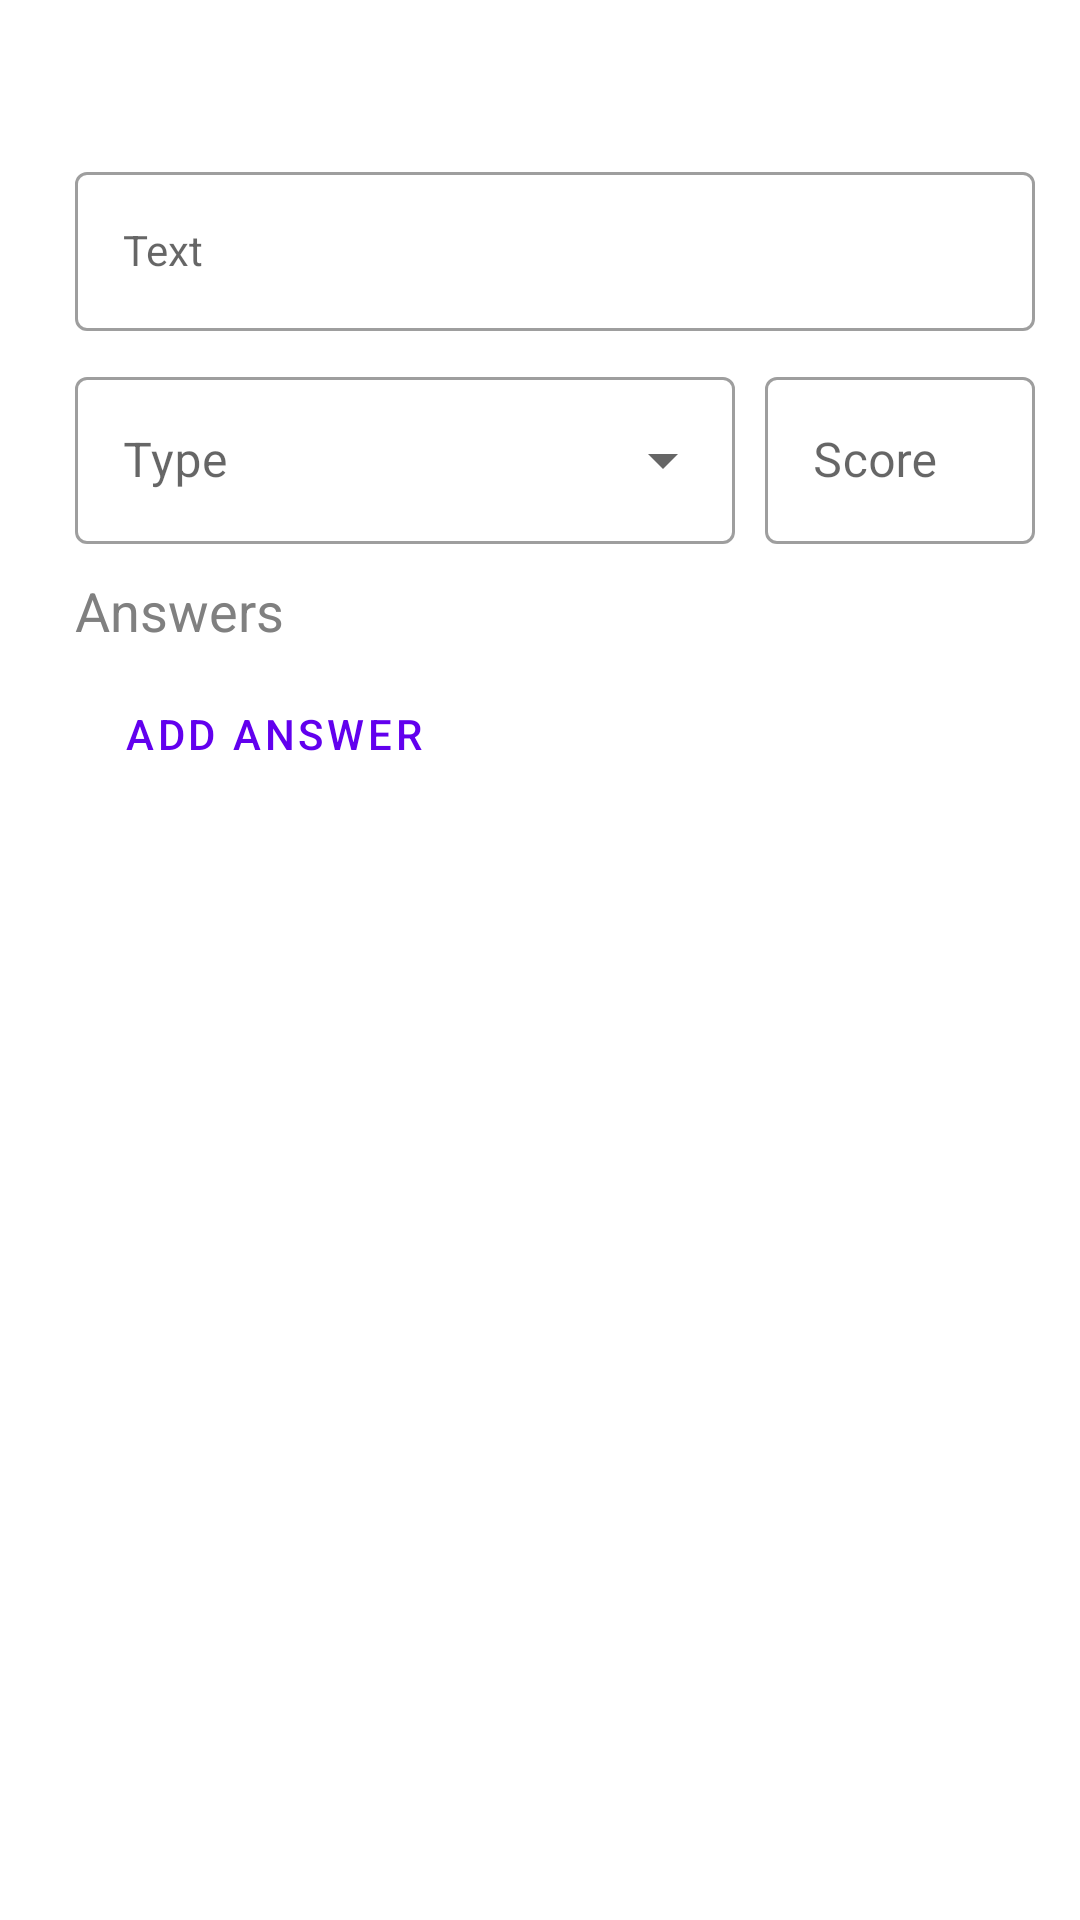

Reconstruct the res/layout file that produces this screen, plus the resources it refers to.
<!-- AndroidManifest.xml: application theme Theme.TestingSystem -->
<!-- res/layout/question_form_fragment.xml -->
<?xml version="1.0" encoding="utf-8"?>
<LinearLayout
    xmlns:android="http://schemas.android.com/apk/res/android"
    xmlns:app="http://schemas.android.com/apk/res-auto"
    android:layout_width="match_parent"
    android:layout_height="wrap_content"
    android:padding="15dp"
    android:orientation="horizontal">

    <TextView
        android:id="@+id/tv_question_pos"
        android:layout_width="wrap_content"
        android:layout_height="match_parent"
        android:textSize="16dp"
        android:layout_marginRight="10dp" />

    <LinearLayout
        android:layout_width="match_parent"
        android:layout_height="match_parent"
        android:orientation="vertical">
        <LinearLayout
            android:layout_width="match_parent"
            android:layout_height="wrap_content"
            android:orientation="horizontal"
            android:gravity="end">
            <Button
                android:id="@+id/move_up_question_btn"
                app:icon="@drawable/ic_move_up"
                android:layout_width="wrap_content"
                android:layout_height="wrap_content"
                style="@style/Widget.App.Button.OutlinedButton.IconOnly"
                android:layout_marginRight="6dp"/>
            <Button
                android:id="@+id/move_down_question_btn"
                app:icon="@drawable/ic_move_down"
                android:layout_width="wrap_content"
                android:layout_height="wrap_content"
                style="@style/Widget.App.Button.OutlinedButton.IconOnly"
                android:layout_marginHorizontal="6dp"/>
            <Button
                android:id="@+id/delete_question_btn"
                app:icon="@drawable/ic_delete"
                android:layout_width="wrap_content"
                android:layout_height="wrap_content"
                style="@style/Widget.App.Button.OutlinedButton.IconOnly"
                android:layout_marginLeft="6dp"/>

        </LinearLayout>

        <com.google.android.material.textfield.TextInputLayout
            android:layout_width="match_parent"
            android:layout_height="wrap_content"
            android:hint="@string/text"
            app:hintTextAppearance="@style/TextAppearance.AppCompat.Small"
            style="@style/Widget.MaterialComponents.TextInputLayout.OutlinedBox">

            <com.google.android.material.textfield.TextInputEditText
                android:id="@+id/et_question_text"
                android:layout_width="match_parent"
                android:layout_height="wrap_content"
                android:textAppearance="@style/TextAppearance.AppCompat.Small"/>
        </com.google.android.material.textfield.TextInputLayout>

        <LinearLayout
            android:layout_width="match_parent"
            android:layout_height="wrap_content"
            android:orientation="horizontal"
            android:layout_marginVertical="10dp">
            <com.google.android.material.textfield.TextInputLayout
                android:layout_width="wrap_content"
                android:layout_height="wrap_content"
                android:layout_marginRight="10dp"
                android:minWidth="220dp"
                android:hint="@string/type"
                style="@style/Widget.MaterialComponents.TextInputLayout.OutlinedBox.ExposedDropdownMenu">

                <AutoCompleteTextView
                    android:id="@+id/tv_question_type"
                    android:layout_width="match_parent"
                    android:layout_height="match_parent"
                    android:inputType="none"/>
            </com.google.android.material.textfield.TextInputLayout>

            <com.google.android.material.textfield.TextInputLayout
                android:layout_width="match_parent"
                android:layout_height="wrap_content"
                android:hint="@string/score"
                style="@style/Widget.MaterialComponents.TextInputLayout.OutlinedBox">

                <com.google.android.material.textfield.TextInputEditText
                    android:id="@+id/tv_question_score"
                    android:layout_width="match_parent"
                    android:layout_height="match_parent"
                    android:inputType="number"/>
            </com.google.android.material.textfield.TextInputLayout>
        </LinearLayout>


        <androidx.constraintlayout.widget.ConstraintLayout
            android:id="@+id/answers_view_btn"
            android:layout_width="match_parent"
            android:layout_height="wrap_content"
            android:layout_marginBottom="5dp">
            <TextView
                android:layout_width="wrap_content"
                android:layout_height="wrap_content"
                android:text="@string/answers"
                android:textSize="18dp"
                android:textColor="@color/grey"
                app:layout_constraintTop_toTopOf="parent"
                app:layout_constraintBottom_toBottomOf="parent"
                app:layout_constraintLeft_toLeftOf="parent"/>

            <ImageView
                android:id="@+id/answers_view_icon"
                android:layout_width="wrap_content"
                android:layout_height="wrap_content"
                android:src="@drawable/ic_move_down"
                app:layout_constraintTop_toTopOf="parent"
                app:layout_constraintBottom_toBottomOf="parent"
                app:layout_constraintRight_toRightOf="parent"/>
        </androidx.constraintlayout.widget.ConstraintLayout>

        <LinearLayout
            android:id="@+id/answers_view"
            android:layout_width="match_parent"
            android:layout_height="wrap_content"
            android:orientation="vertical">
            <androidx.recyclerview.widget.RecyclerView
                android:id="@+id/answers_recycler_view"
                android:layout_width="match_parent"
                android:layout_height="wrap_content"/>
            <Button
                android:id="@+id/add_answer_btn"
                android:layout_width="wrap_content"
                android:layout_height="wrap_content"
                app:icon="@drawable/ic_plus"
                style="@style/Widget.MaterialComponents.Button.OutlinedButton"
                android:text="@string/add_answer"/>
        </LinearLayout>
    </LinearLayout>

</LinearLayout>
<!-- resources referenced by this layout -->
<resources>
  <color name="grey">#808080</color>
  <string name="add_answer">Add answer</string>
  <string name="answers">Answers</string>
  <string name="score">Score</string>
  <string name="text">Text</string>
  <string name="type">Type</string>
  <style name="Widget.App.Button.OutlinedButton.IconOnly" parent="Widget.MaterialComponents.Button.OutlinedButton">
          <item name="iconPadding">0dp</item>
          <item name="android:insetTop">0dp</item>
          <item name="android:insetBottom">0dp</item>
          <item name="android:paddingLeft">12dp</item>
          <item name="android:paddingRight">12dp</item>
          <item name="android:minWidth">36dp</item>
          <item name="android:minHeight">36dp</item>
          <item name="iconTint">@color/grey</item>
          <item name="rippleColor">@color/grey</item>
      </style>
  <style name="Theme.TestingSystem" parent="Theme.MaterialComponents.DayNight.NoActionBar">
          
          <item name="colorPrimary">@color/purple_500</item>
          <item name="colorPrimaryVariant">@color/purple_700</item>
          <item name="colorOnPrimary">@color/white</item>
          
          <item name="colorSecondary">@color/teal_200</item>
          <item name="colorSecondaryVariant">@color/teal_700</item>
          <item name="colorOnSecondary">@color/black</item>
          
          <item name="android:statusBarColor" tools:targetApi="l">?attr/colorPrimaryVariant</item>
          
  
          <item name="strokeColor">@color/grey</item>
          <item name="rightAnswerCardColor">@color/light_green</item>
          <item name="wrongAnswerCardColor">@color/light_red</item>
          <item name="extraAnswerCardColor">@color/light_yellow</item>
      </style>
  <color name="purple_500">#FF6200EE</color>
  <color name="purple_700">#FF3700B3</color>
  <color name="white">#FFFFFFFF</color>
  <color name="teal_200">#FF03DAC5</color>
  <color name="teal_700">#FF018786</color>
  <color name="black">#FF000000</color>
  <color name="light_green">#6de385</color>
  <color name="light_red">#e36d6d</color>
  <color name="light_yellow">#ebcc42</color>
</resources>
